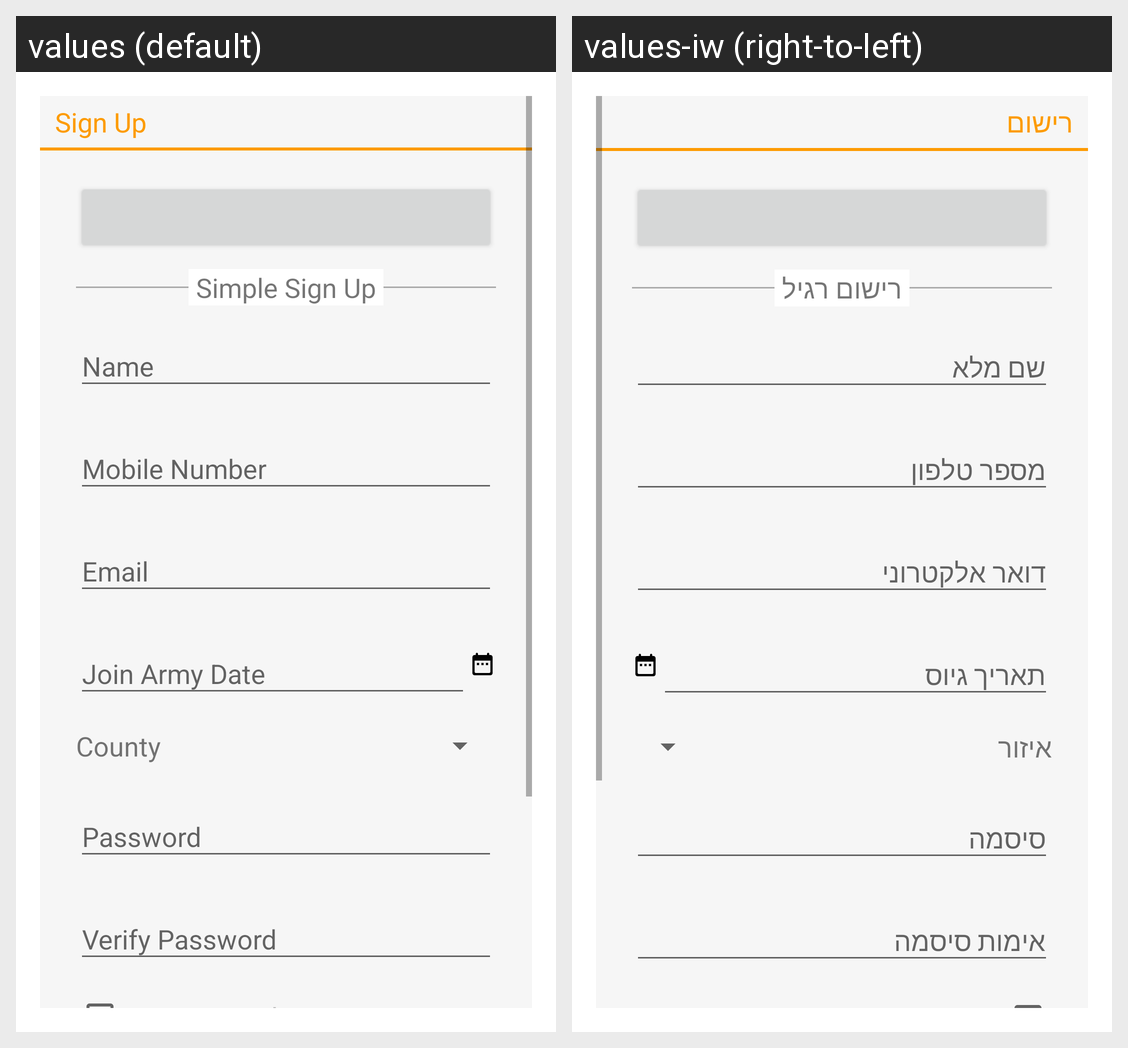

The Android screen above is rendered under two locales of the same app. Produce the string resources it draws, with the default and per-locale values.
Android screen res/layout/activity_signup.xml rendered under 2 locales, left to right: values (default), values-iw (right-to-left). Device: Nexus 5 (rendered at 1080×1920; each locale shown at half size, 540×960, under a caption strip naming it); theme AppDialogTheme.
Strings drawn on this screen, with the default value and each locale's value (text and hints the layout hard-codes, and strings that could not be matched under every locale, appear in the picture but are not listed):

sign_up_title
  values: Sign Up
  values-iw: רישום

sign_up_second_title
  values: Simple Sign Up
  values-iw: רישום רגיל

sighn_up_home_area_title
  values: County
  values-iw: איזור
